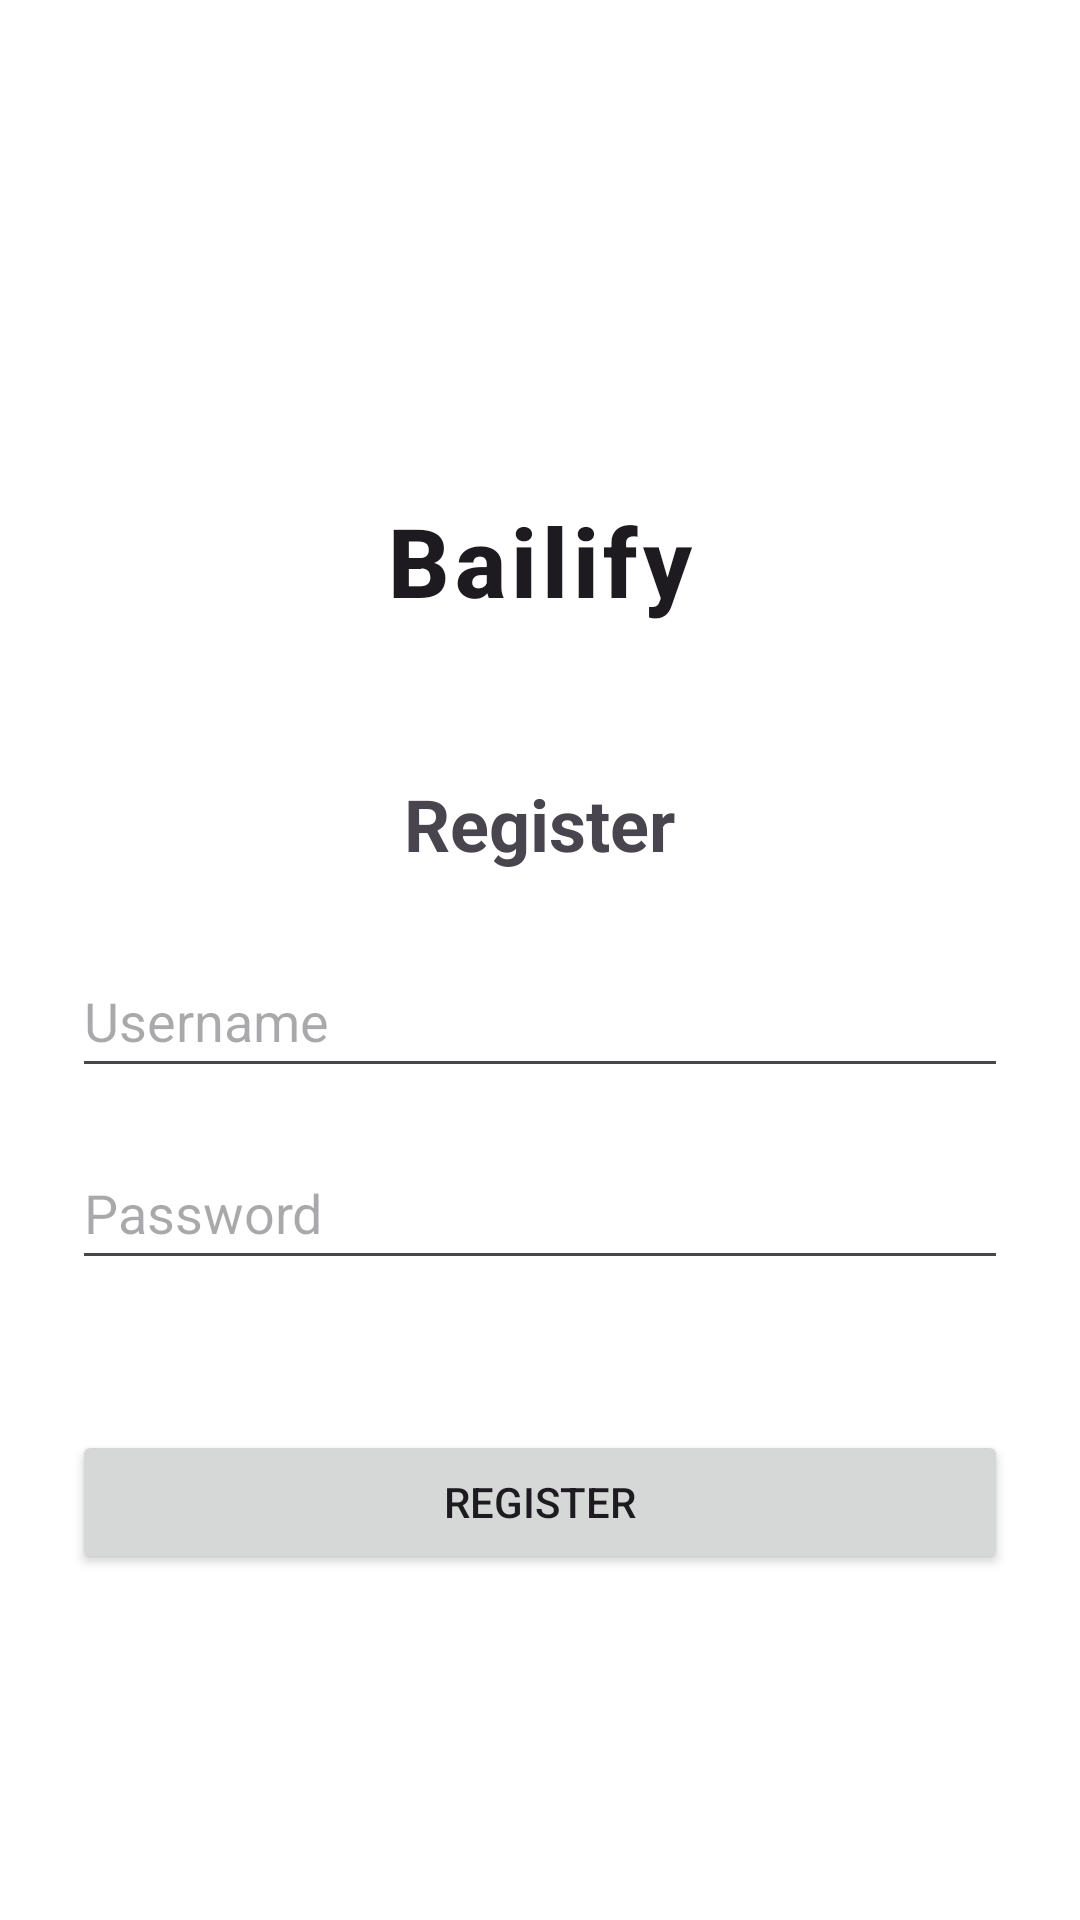

Here is an Android app screen rendered from its layout file. Give the layout XML and the strings, colors and styles it references.
<!-- AndroidManifest.xml: application theme Theme.ExcuseGenerator -->
<!-- res/layout/activity_registration.xml -->
<?xml version="1.0" encoding="utf-8"?>
<LinearLayout xmlns:android="http://schemas.android.com/apk/res/android"
    android:layout_width="match_parent"
    android:layout_height="match_parent"
    android:padding="24dp"
    android:gravity="center"
    android:orientation="vertical"
    android:background="?android:attr/windowBackground">
    <TextView
        android:id="@+id/_title"
        android:layout_width="match_parent"
        android:layout_height="wrap_content"
        android:text="Bailify"
        android:textSize="32sp"
        android:textStyle="bold"
        android:textColor="?android:attr/textColorPrimary"
        android:gravity="center"
        android:fontFamily="sans-serif-medium"
        android:paddingTop="50dp"
        android:paddingBottom="50dp"
        android:letterSpacing="0.05"
        android:textAllCaps="false" />

    <TextView
        android:text="Register"
        android:textSize="24sp"
        android:textStyle="bold"
        android:layout_marginBottom="24dp"
        android:layout_width="wrap_content"
        android:layout_height="wrap_content" />

    <EditText
        android:id="@+id/register_username"
        android:hint="Username"
        android:inputType="text"
        android:minHeight="48dp"
        android:layout_width="match_parent"
        android:layout_height="wrap_content"
        android:layout_marginBottom="16dp" />

    <EditText
        android:id="@+id/register_password"
        android:hint="Password"
        android:inputType="textPassword"
        android:minHeight="48dp"
        android:layout_width="match_parent"
        android:layout_height="wrap_content"
        android:layout_marginBottom="50dp" />

    <Button
        android:id="@+id/register_button"
        android:text="Register"
        android:layout_width="match_parent"
        android:layout_height="wrap_content" />
</LinearLayout>
<!-- resources referenced by this layout -->
<resources>
  <style name="Theme.ExcuseGenerator" parent="Base.Theme.ExcuseGenerator" />
  <style name="Base.Theme.ExcuseGenerator" parent="Theme.Material3.DayNight.NoActionBar">
          
          <item name="colorPrimary">@color/teal_700</item>
          <item name="colorOnPrimary">@android:color/white</item>
  
          
          <item name="colorSecondary">@color/purple_200</item>
          <item name="colorOnSecondary">@android:color/white</item>
  
          
          <item name="colorSurface">@color/background_light</item>
          <item name="colorOnSurface">@color/black</item>
  
          
          <item name="android:statusBarColor" tools:targetApi="l">@android:color/transparent</item>
          <item name="android:windowLightStatusBar" tools:ignore="NewApi">true</item>
  
          
          <item name="android:windowBackground">@color/background_light</item>
      </style>
  <color name="teal_700">#018786</color>
  <color name="purple_200">#BB86FC</color>
  <color name="background_light">#FFFFFF</color>
  <color name="black">#FF000000</color>
</resources>
